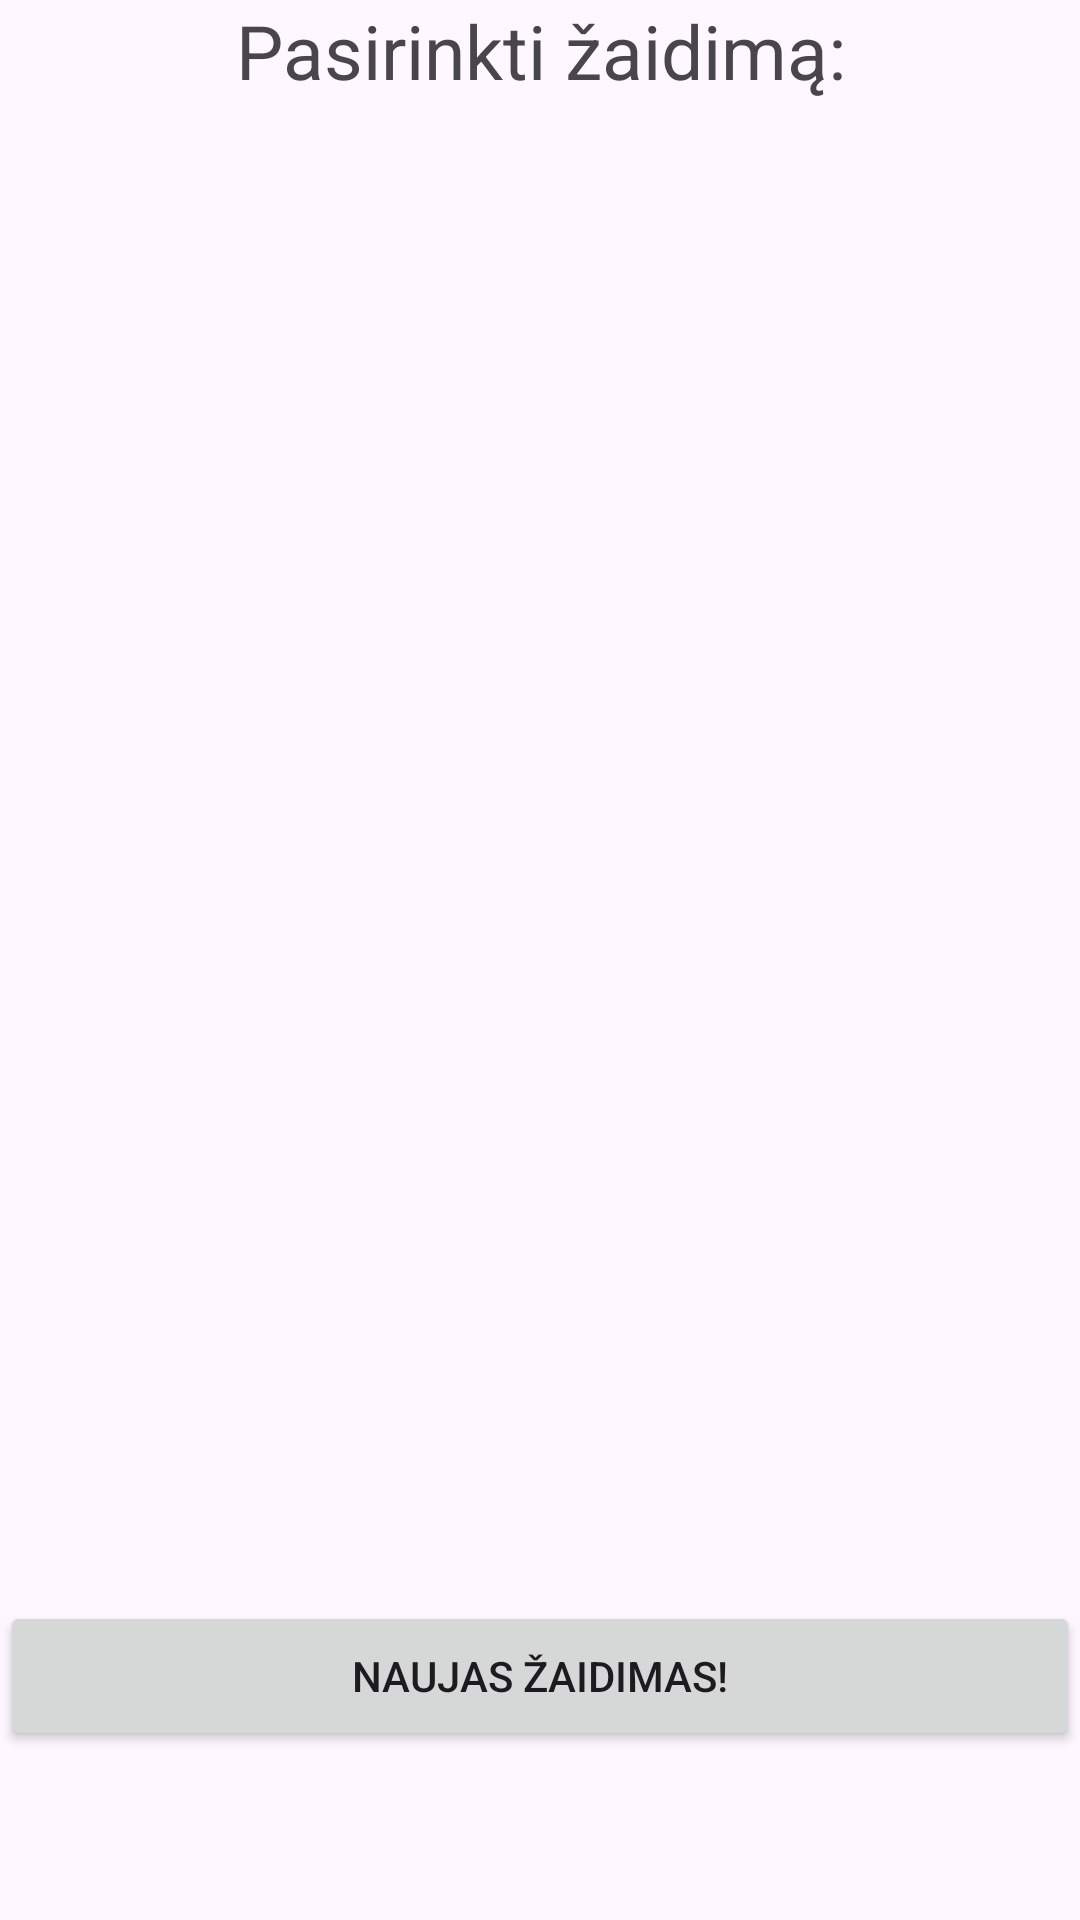

Write the Android layout XML for this screen, with the resource values it uses.
<!-- AndroidManifest.xml: application theme Theme.Incrementum -->
<!-- res/layout/activity_main_menu.xml -->
<?xml version="1.0" encoding="utf-8"?>
<LinearLayout
    xmlns:android="http://schemas.android.com/apk/res/android"
    xmlns:tools="http://schemas.android.com/tools"
    android:id="@+id/main"
    android:layout_width="match_parent"
    android:layout_height="match_parent"
    tools:context=".MainActivity"
    android:orientation="vertical"
    android:gravity="center_horizontal">

    <TextView
        android:layout_width="match_parent"
        android:layout_height="wrap_content"
        android:text="Pasirinkti žaidimą:"
        android:textSize="25dp"
        android:gravity="center"/>

    <ListView
        android:id="@+id/game_list_view"
        android:layout_width="match_parent"
        android:layout_height="500dp"
        />

    <Button
        android:id="@+id/new_game"
        android:layout_width="match_parent"
        android:layout_height="50dp"
        android:text="NAUJAS ŽAIDIMAS!"/>

</LinearLayout>
<!-- resources referenced by this layout -->
<resources>
  <style name="Theme.Incrementum" parent="Base.Theme.Incrementum" />
  <style name="Base.Theme.Incrementum" parent="Theme.Material3.DayNight.NoActionBar">
          
          
      </style>
</resources>
